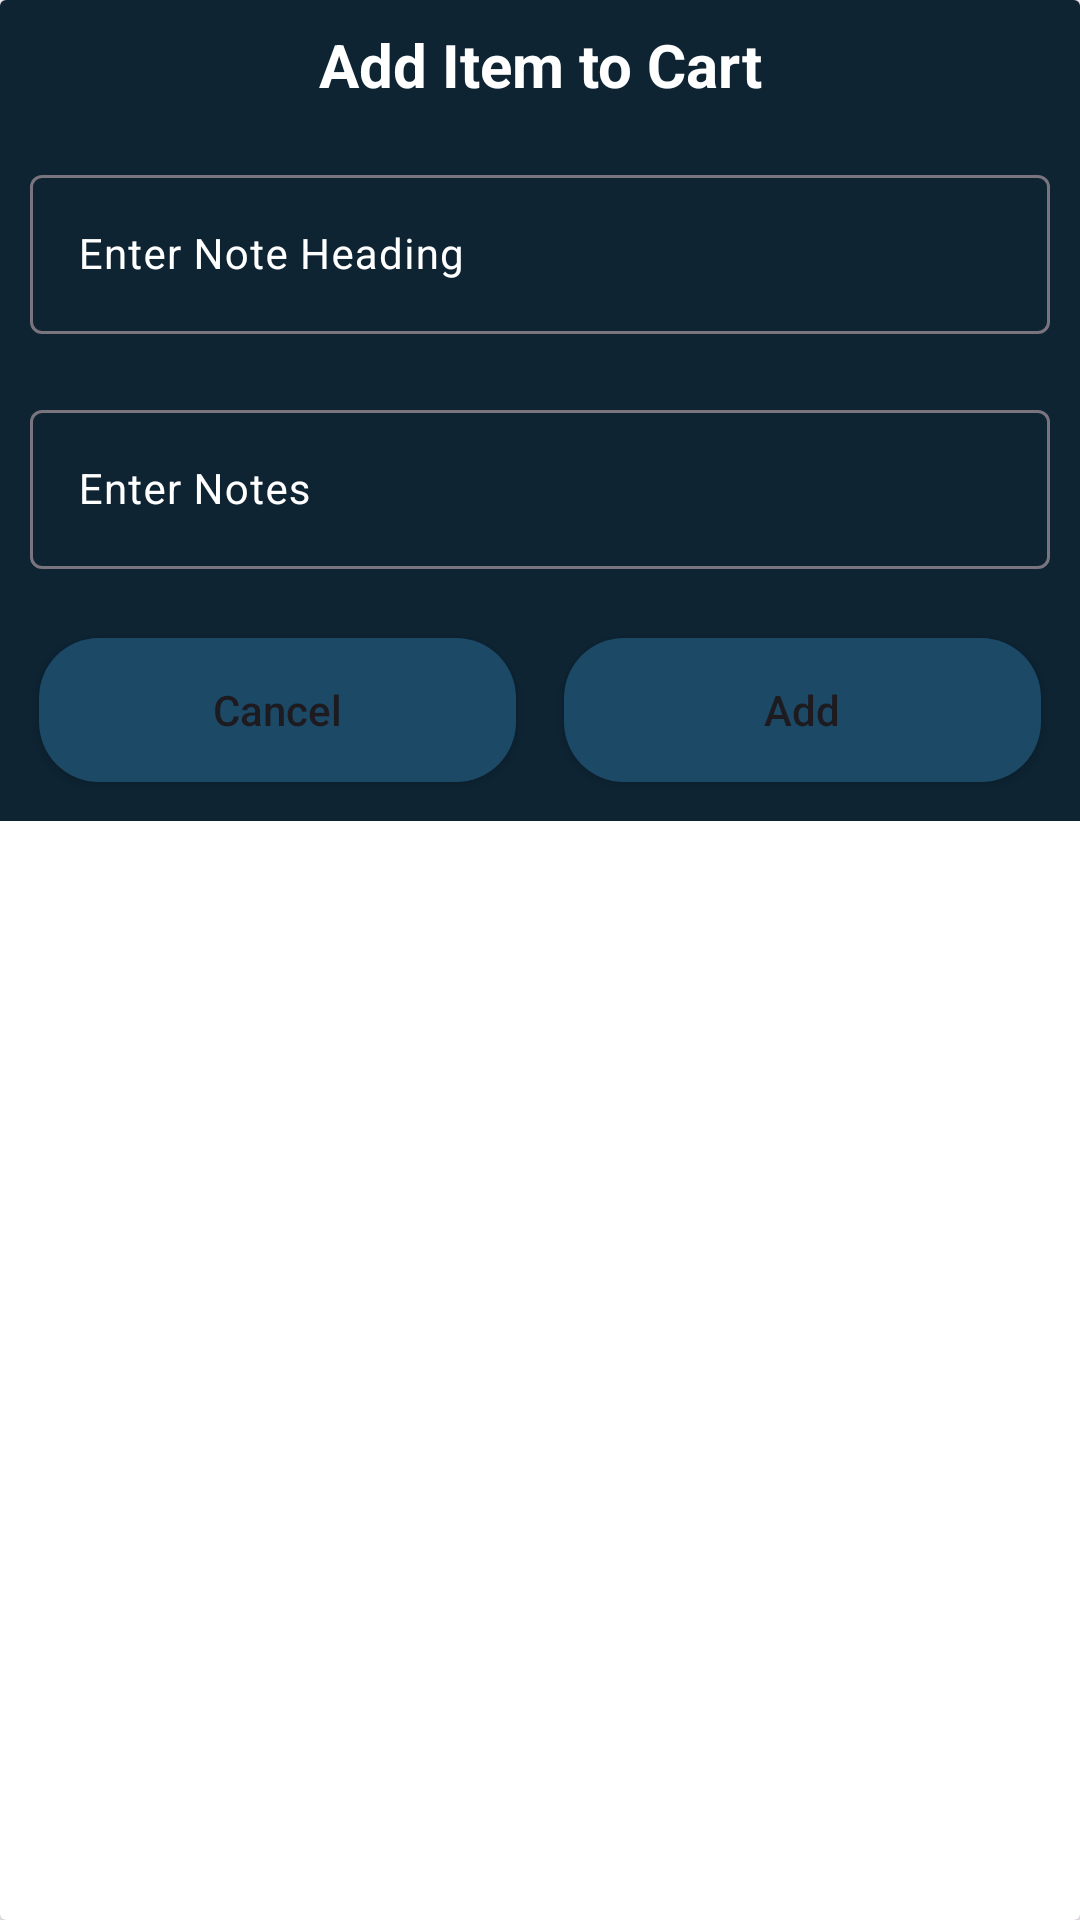

Produce the Android XML layout that renders to this screen, including the resource entries it uses.
<!-- AndroidManifest.xml: application theme Theme.Room_Patch1 -->
<!-- res/layout/add_item_dialog.xml -->
<?xml version="1.0" encoding="utf-8"?>
<androidx.cardview.widget.CardView xmlns:android="http://schemas.android.com/apk/res/android"
    android:layout_width="match_parent"
    xmlns:app="http://schemas.android.com/apk/res-auto"
    android:layout_height="match_parent">

    <RelativeLayout
        android:layout_width="match_parent"
        android:layout_height="wrap_content"
        android:background="@color/blue_shade_1">

        <TextView
            android:id="@+id/idTVHeading"
            android:layout_width="match_parent"
            android:layout_height="wrap_content"
            android:layout_margin="4dp"
            android:gravity="center"
            android:padding="4dp"
            android:text="Add Item to Cart"
            android:textAlignment="center"
            android:textAllCaps="false"
            android:textColor="@color/white"
            android:textSize="20sp"
            android:textStyle="bold" />

        <LinearLayout
            android:layout_width="match_parent"
            android:layout_height="wrap_content"
            android:layout_below="@id/idTVHeading"
            android:orientation="vertical">

            <com.google.android.material.textfield.TextInputLayout
                android:layout_width="match_parent"
                android:layout_height="wrap_content"
                android:layout_margin="5dp"
                android:hint="Enter Note Heading"
                android:padding="5dp"
                android:textColorHint="@color/white"
                app:hintTextColor="@color/white">

                <com.google.android.material.textfield.TextInputEditText
                    android:id="@+id/NoteHeadingId"
                    android:layout_width="match_parent"
                    android:layout_height="wrap_content"
                    android:inputType="text"
                    android:textColor="@color/white"
                    android:textColorHint="@color/white"
                    android:textSize="14sp" />

            </com.google.android.material.textfield.TextInputLayout>



            <com.google.android.material.textfield.TextInputLayout
                android:layout_width="match_parent"
                android:layout_height="wrap_content"
                android:layout_margin="5dp"
                android:hint="Enter Notes"
                android:padding="5dp"
                android:textColorHint="@color/white"
                app:hintTextColor="@color/white">

                <com.google.android.material.textfield.TextInputEditText
                    android:id="@+id/NoteTextid"
                    android:layout_width="match_parent"
                    android:layout_height="wrap_content"
                    android:inputType="text"
                    android:textColor="@color/white"
                    android:textColorHint="@color/white"
                    android:textSize="14sp" />

            </com.google.android.material.textfield.TextInputLayout>

            <LinearLayout
                android:layout_width="match_parent"
                android:layout_height="wrap_content"
                android:layout_margin="5dp"
                android:orientation="horizontal"
                android:weightSum="2">

                <Button
                    android:id="@+id/idBtnCancel"
                    android:layout_width="0dp"
                    android:layout_height="wrap_content"
                    android:layout_margin="8dp"
                    android:layout_weight="1"
                    android:background="@drawable/add_button_back"
                    android:text="Cancel"
                    android:textAllCaps="false" />

                <Button
                    android:id="@+id/idBtnAdd"
                    android:layout_width="0dp"
                    android:layout_height="wrap_content"
                    android:layout_margin="8dp"
                    android:layout_weight="1"
                    android:background="@drawable/add_button_back"
                    android:text="Add"
                    android:textAllCaps="false" />


            </LinearLayout>

        </LinearLayout>
    </RelativeLayout>

</androidx.cardview.widget.CardView>
<!-- resources referenced by this layout -->
<resources>
  <color name="blue_shade_1">#0e2433</color>
  <color name="white">#FFFFFFFF</color>
  <!-- drawable add_button_back (drawable) -->
  <?xml version="1.0" encoding="utf-8"?>
  <shape xmlns:android="http://schemas.android.com/apk/res/android">
      <corners android:radius="20dp"/>
      <solid android:color="@color/blue_shade_2"/>
  </shape>
  <style name="Theme.Room_Patch1" parent="Base.Theme.Room_Patch1" />
  <color name="blue_shade_2">#1C4966</color>
  <style name="Base.Theme.Room_Patch1" parent="Theme.Material3.DayNight.NoActionBar">
          
          
      </style>
</resources>
